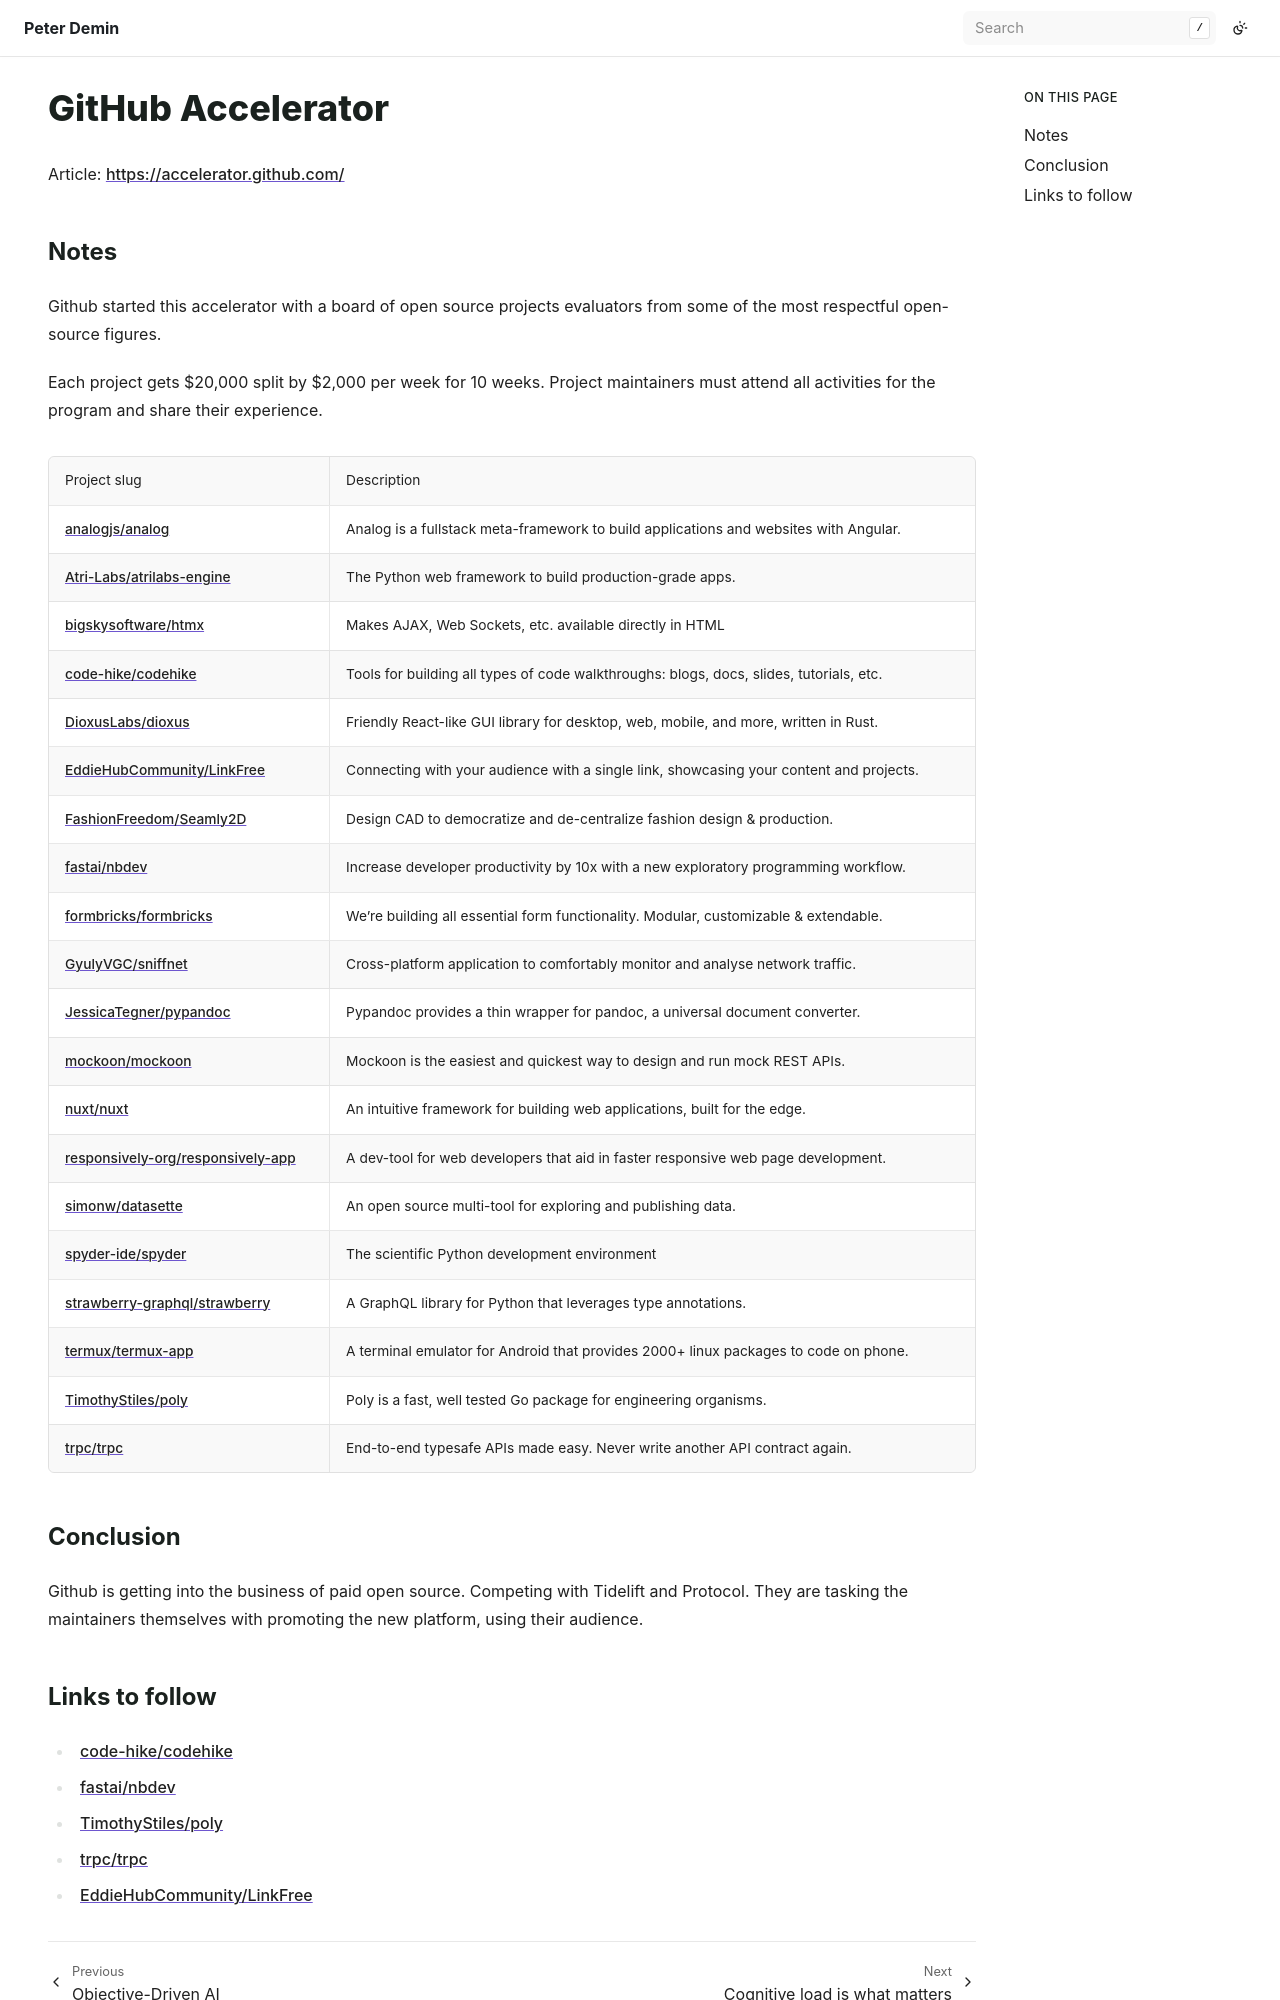

repository: peterdemin/peterdemin.github.io · page: 17_notes/10-github_accelerator.html · generator: sphinx

GitHub Accelerator
==================

Article: https://accelerator.github.com/

Notes
-----

Github started this accelerator with a board of open source projects
evaluators from some of the most respectful open-source figures.

Each project gets $20,000 split by $2,000 per week for 10 weeks.
Project maintainers must attend all activities for the program and share their experience.

========================================= ========================================================================================
Project slug                              Description
----------------------------------------- ----------------------------------------------------------------------------------------
:GH:`analogjs/analog`                     Analog is a fullstack meta-framework to build applications and websites with Angular.
:GH:`Atri-Labs/atrilabs-engine`           The Python web framework to build production-grade apps.
:GH:`bigskysoftware/htmx`                 Makes AJAX, Web Sockets, etc. available directly in HTML
:GH:`code-hike/codehike`                  Tools for building all types of code walkthroughs: blogs, docs, slides, tutorials, etc.
:GH:`DioxusLabs/dioxus`                   Friendly React-like GUI library for desktop, web, mobile, and more, written in Rust.
:GH:`EddieHubCommunity/LinkFree`          Connecting with your audience with a single link, showcasing your content and projects.
:GH:`FashionFreedom/Seamly2D`             Design CAD to democratize and de-centralize fashion design & production.
:GH:`fastai/nbdev`                        Increase developer productivity by 10x with a new exploratory programming workflow.
:GH:`formbricks/formbricks`               We're building all essential form functionality. Modular, customizable & extendable.
:GH:`GyulyVGC/sniffnet`                   Cross-platform application to comfortably monitor and analyse network traffic.
:GH:`JessicaTegner/pypandoc`              Pypandoc provides a thin wrapper for pandoc, a universal document converter.
:GH:`mockoon/mockoon`                     Mockoon is the easiest and quickest way to design and run mock REST APIs.
:GH:`nuxt/nuxt`                           An intuitive framework for building web applications, built for the edge.
:GH:`responsively-org/responsively-app`   A dev-tool for web developers that aid in faster responsive web page development.
:GH:`simonw/datasette`                    An open source multi-tool for exploring and publishing data.
:GH:`spyder-ide/spyder`                   The scientific Python development environment
:GH:`strawberry-graphql/strawberry`       A GraphQL library for Python that leverages type annotations.
:GH:`termux/termux-app`                   A terminal emulator for Android that provides 2000+ linux packages to code on phone.
:GH:`TimothyStiles/poly`                  Poly is a fast, well tested Go package for engineering organisms.
:GH:`trpc/trpc`                           End-to-end typesafe APIs made easy. Never write another API contract again.
========================================= ========================================================================================
